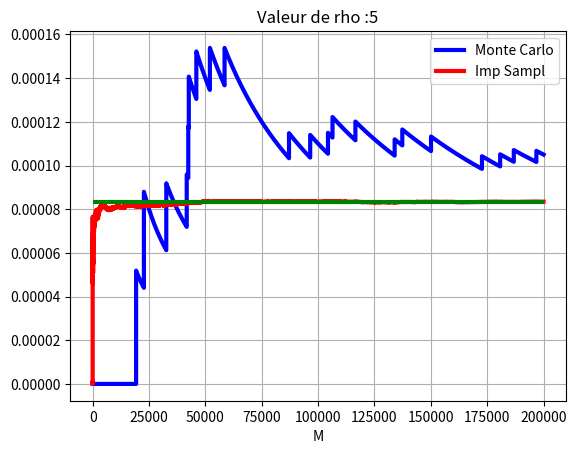

This figure's Python source:
import numpy as np
import matplotlib.pyplot as plt
import scipy.stats as sps

l = 1.0
T = 1.0
alpha = 0.5
expectation = l * T * alpha
variance = l * T * alpha ** 2
rho = 5

x = expectation + rho * np.sqrt(variance)
thetax = np.log(x / expectation) / alpha
GammaT = l * T * (np.exp(alpha * thetax) - 1)
seuil = x / alpha

Nb_MC = int(2e5)
Nb_es = int(1e2)

est_MC = np.zeros((Nb_es, Nb_MC))
est_IS = np.zeros((Nb_es, Nb_MC))


for i in np.arange(Nb_es):
    N_mc = np.random.poisson(lam = l * T, size = (1, Nb_MC))
    N_is = np.random.poisson(lam = l * T * np.exp(alpha * thetax), size = (1, Nb_MC))
    L = np.exp(-thetax * alpha * N_is + GammaT)
    
    est_MC[i,:] = np.cumsum(N_mc > seuil) / np.arange(1,Nb_MC+1,dtype=float)
    est_IS[i,:] = np.cumsum((N_is > seuil) * L) / np.arange(1, Nb_MC + 1, dtype = float)


plt.figure(1)
plt.plot(est_MC[1, :], 'b', linewidth = 3.)
plt.plot(est_IS[1, :], 'r', linewidth = 3.)
theorique = sps.poisson.sf(x / alpha, mu = l * T)
plt.hlines(theorique, 0, Nb_MC, 'g', linewidth = 3.)

plt.title("Valeur de rho :" + str(rho))
plt.legend(['Monte Carlo','Imp Sampl'], loc="best")
plt.xlabel("M")
plt.grid()


plt.show()